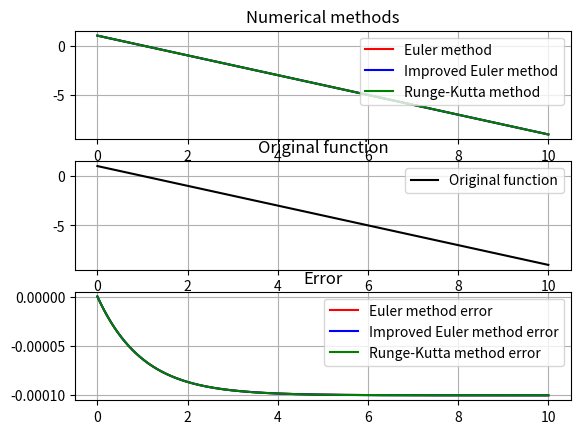

Write Python code to recreate this figure.
import matplotlib.pyplot as plt
import numpy as np


# My initial function
def f(x, y):
    return -x - y


# Creating arrays for plotting the graphics, because
def makeAnArraysForGraphics(x0, y0, X, k):
    h = (X - x0) / k
    x = np.linspace(x0, X, k)
    yEuler = [y0]
    yUEuler = [y0]
    yRK = [y0]
    yOriginal = []
    errorUEuler = []
    errorEuler = []
    errorRK = []
    for i in x[:k - 1]:
        yEuler.append(yEuler[-1] + h * f(i, yEuler[-1]))
        yUEuler.append(yUEuler[-1] + h / 2 * (f(i + h, yUEuler[-1] + h * f(i, yUEuler[-1])) + f(i, yUEuler[-1])))
        k1 = h * f(i, yRK[-1])
        k2 = h * f(i + h / 2, yRK[-1] + k1 / 2)
        k3 = h * f(i + h / 2, yRK[-1] + k2 / 2)
        k4 = h * f(i + h, yRK[-1] + k3)
        yRK.append(yRK[-1] + 1 / 6 * (k1 + 2 * k2 + 2 * k3 + k4))

    for i in x:
        yOriginal.append(-1 * i + 1)

    for i in range(k):
        errorEuler.append(yOriginal[i] - yEuler[i])
        errorUEuler.append(yOriginal[i] - yUEuler[i])
        errorRK.append(yOriginal[i] - yRK[i])
    return x, yEuler, yUEuler, yRK, yOriginal, errorEuler, errorUEuler, errorRK


def plotTheGraphics(x, yEuler, yUEuler, yRK, yOriginal, errorEuler, errorUEuler, errorRK):
    figure = plt.figure()
    sbplt1 = figure.add_subplot(311)
    sbplt1.grid(True)
    sbplt1.plot(x, yEuler, "red", label="Euler method")
    sbplt1.plot(x, yUEuler, "blue", label="Improved Euler method")
    sbplt1.plot(x, yRK, "green", label="Runge-Kutta method")
    sbplt1.set_title('Numerical methods')
    sbplt1.legend()

    sbplt2 = figure.add_subplot(312)
    sbplt2.grid(True)
    sbplt2.plot(x, yOriginal, "black", label="Original function")
    sbplt2.set_title('Original function')
    sbplt2.legend()

    sbplt3 = figure.add_subplot(313)
    sbplt3.grid(True)
    sbplt3.plot(x, errorEuler, "red", label="Euler method error")
    sbplt3.plot(x, errorUEuler, "blue", label="Improved Euler method error")
    sbplt3.plot(x, errorRK, "green", label="Runge-Kutta method error")
    sbplt3.set_title('Error')
    sbplt3.legend()

    plt.show()

    return plt


x0 = 0
y0 = 1
X = 10
k = 10000
arrays = makeAnArraysForGraphics(x0, y0, X, k)
plotTheGraphics(arrays[0], arrays[1], arrays[2], arrays[3], arrays[4], arrays[5], arrays[6], arrays[7])
